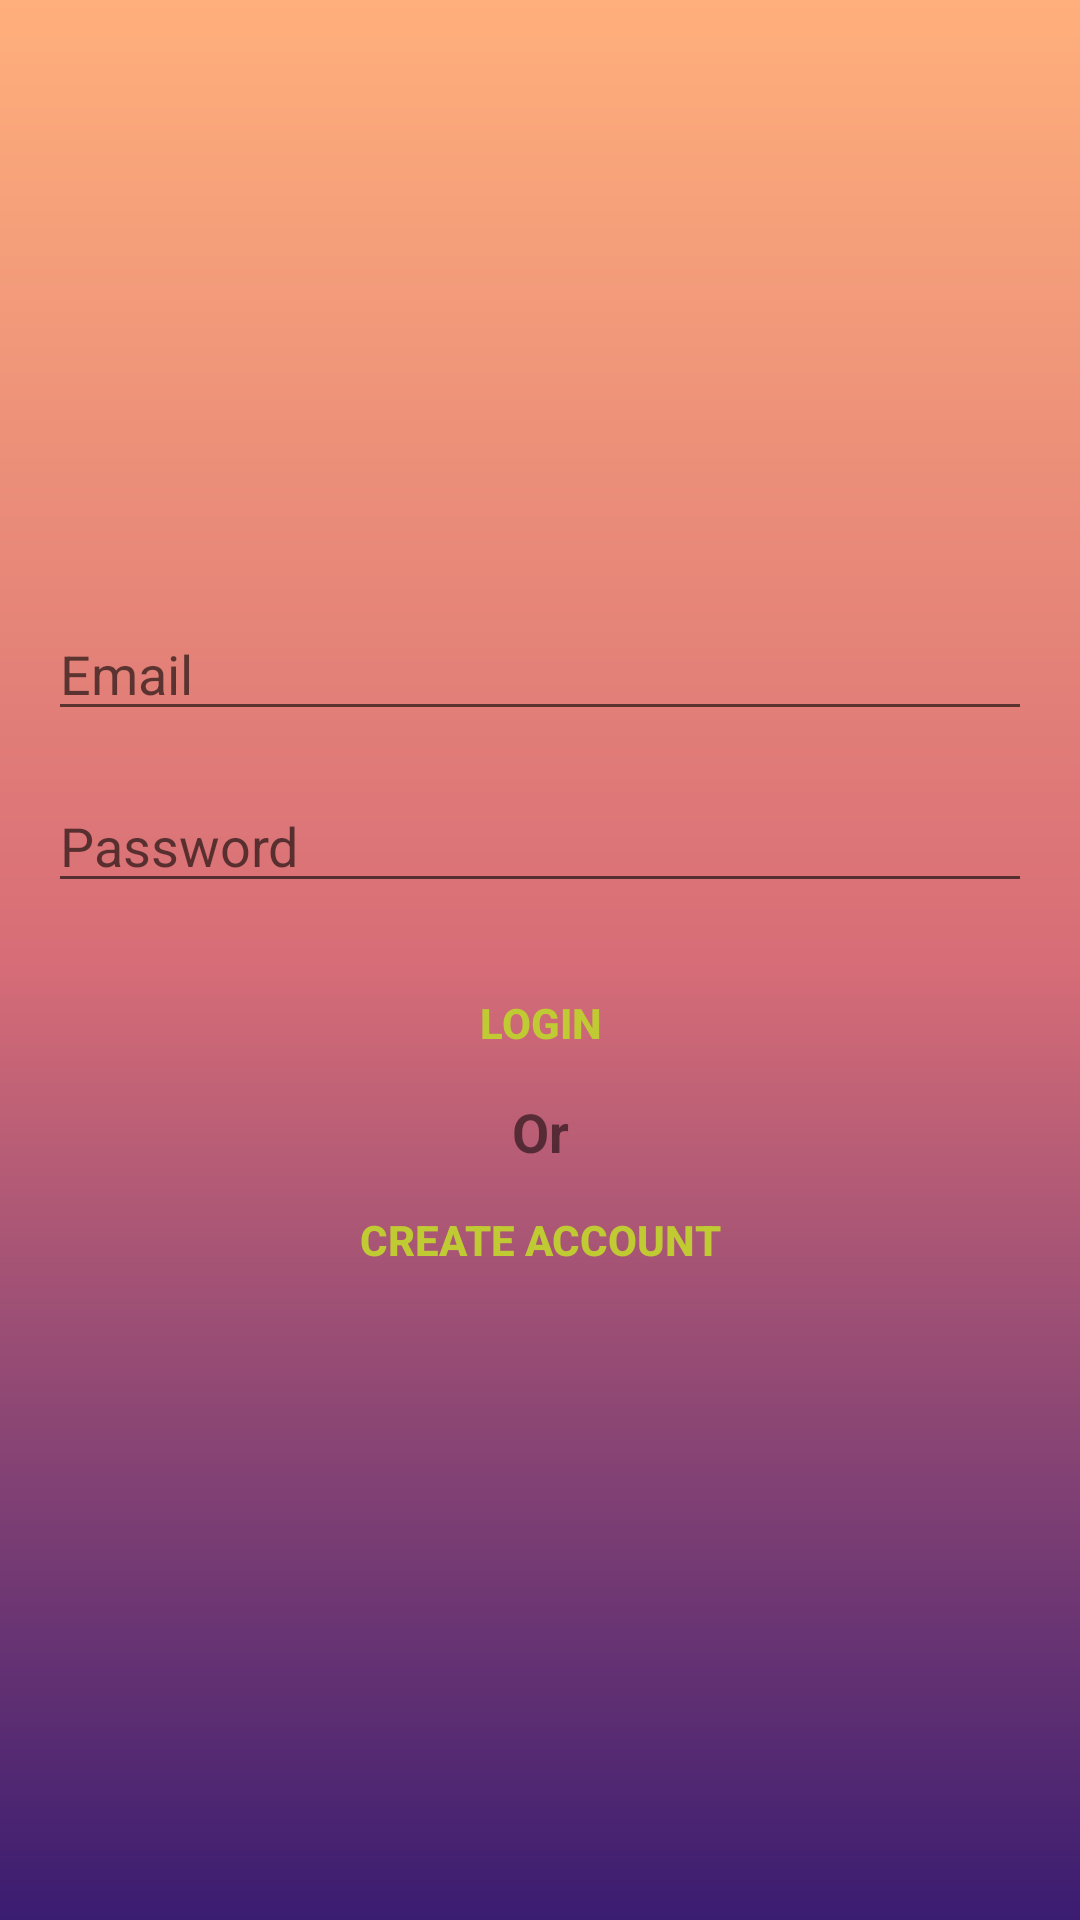

Android layout source for this screen:
<!-- AndroidManifest.xml: application theme Theme.MySelfReflect -->
<!-- res/layout/activity_login.xml -->
<?xml version="1.0" encoding="utf-8"?>
<LinearLayout xmlns:android="http://schemas.android.com/apk/res/android"
    xmlns:tools="http://schemas.android.com/tools"
    android:layout_height="match_parent"
    android:layout_width="match_parent"
    android:background="@drawable/gradient_bg"
    android:gravity="center"
    android:orientation="vertical"
    android:padding="16dp"
    tools:context=".LoginActivity"
    >


    <ProgressBar
        style="?android:attr/progressBarStyleLarge"
        android:id="@+id/login_progress"
        android:layout_height="wrap_content"
        android:layout_width="wrap_content"
        android:visibility="gone"  />

    <LinearLayout
        android:id="@+id/email_login_form"
        android:layout_height="wrap_content"
        android:layout_width="match_parent"
        android:orientation="vertical">


        <AutoCompleteTextView
            android:hint="@string/email_hint"
            android:id="@+id/email"
            android:inputType="textEmailAddress"
            android:layout_height="wrap_content"
            android:layout_width="match_parent"
            android:maxLines="1" />

        <EditText
            android:hint="@string/password_hint"
            android:id="@+id/password"
            android:inputType="textPassword"
            android:layout_height="wrap_content"
            android:layout_marginTop="16dp"
            android:layout_width="match_parent"
            android:maxLines="1" />

        <Button
            android:background="@android:color/transparent"
            android:id="@+id/email_sign_in_button"
            android:layout_height="wrap_content"
            android:layout_marginTop="16dp"
            android:layout_width="match_parent"
            android:text="@string/login_text"
            android:textColor="@color/colorAccent"
            android:textStyle="bold" />

        <TextView
            android:gravity="center_horizontal"
            android:layout_height="wrap_content"
            android:layout_width="match_parent"
            android:text="@string/or_text"
            android:textSize="18sp"
            android:textStyle="bold" />

        <Button
            android:background="@android:color/transparent"
            android:id="@+id/create_acct_button_login"
            android:layout_height="wrap_content"
            android:layout_width="match_parent"
            android:text="@string/create_text"
            android:textColor="@color/colorAccent"
            android:textStyle="bold" />

    </LinearLayout>


</LinearLayout>
<!-- resources referenced by this layout -->
<resources>
  <color name="colorAccent">#c0ca33</color>
  <!-- drawable gradient_bg (drawable) -->
  <?xml version="1.0" encoding="utf-8"?>
  <shape xmlns:android="http://schemas.android.com/apk/res/android"
      android:shape="rectangle">
      <gradient
          android:angle="90"
          android:centerColor="@color/centerGColor"
          android:endColor="@color/endGColor"
          android:startColor="@color/startGColor" />
  
  </shape>
  <string name="create_text">Create Account</string>
  <string name="email_hint">Email</string>
  <string name="login_text">Login</string>
  <string name="or_text">Or</string>
  <string name="password_hint">Password</string>
  <style name="Theme.MySelfReflect" parent="Theme.MaterialComponents.DayNight.DarkActionBar">
          
          <item name="colorPrimary">@color/purple_500</item>
          <item name="colorPrimaryVariant">@color/purple_700</item>
          <item name="colorOnPrimary">@color/white</item>
          
          <item name="colorSecondary">@color/teal_200</item>
          <item name="colorSecondaryVariant">@color/teal_700</item>
          <item name="colorOnSecondary">@color/black</item>
          
          <item name="android:statusBarColor" tools:targetApi="l">?attr/colorPrimaryVariant</item>
          
      </style>
  <color name="centerGColor">#d76d77</color>
  <color name="endGColor">#ffaf7b</color>
  <color name="startGColor">#3a1c71</color>
  <color name="purple_500">#FF6200EE</color>
  <color name="purple_700">#FF3700B3</color>
  <color name="white">#FFFFFFFF</color>
  <color name="teal_200">#FF03DAC5</color>
  <color name="teal_700">#FF018786</color>
  <color name="black">#FF000000</color>
</resources>
